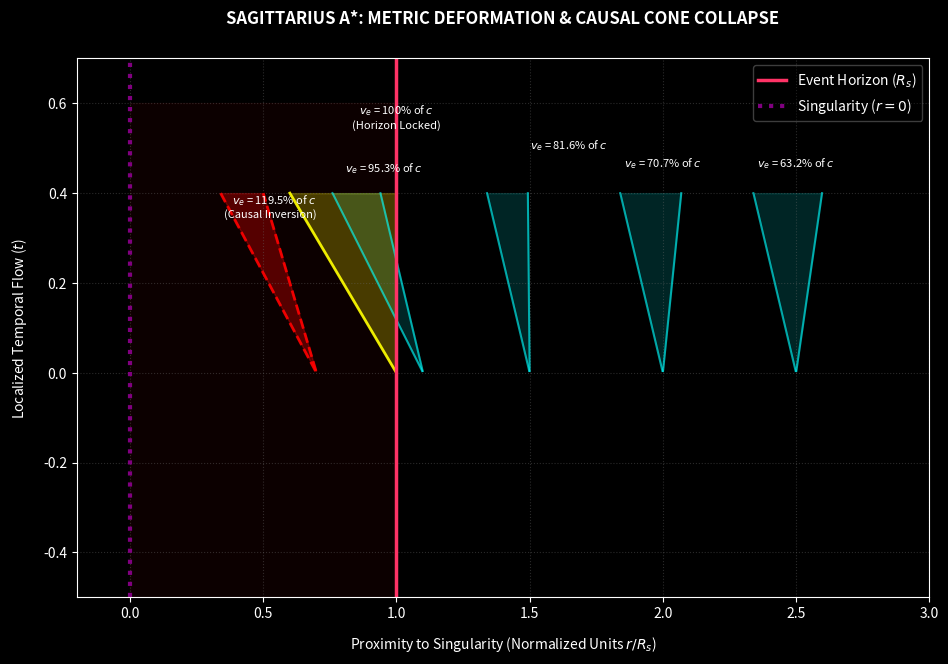

Reproduce this figure in Python.
import numpy as np
import matplotlib.pyplot as plt

# 1. Physics Setup for Sagittarius A* (Supermassive Black Hole)
G = 6.67430e-11       # Gravitational Constant (m^3 kg^-1 s^-2)
c = 299792458         # Speed of light (m/s)
M_sun = 1.98847e30    # 1 Solar Mass (kg)
M = 4.30e6 * M_sun    # Sagittarius A* Mass (~8.55e36 kg)

# Calculate the precise Event Horizon (Schwarzschild Radius)
R_s = (2 * G * M) / (c**2)  # In meters (~12.74 million km)

# 2. Set up the plotting environment
plt.style.use('dark_background')
fig, ax = plt.subplots(figsize=(11, 7), facecolor='black')

# Target observational distances matching your research table checkpoints
probe_distances = [2.5, 2.0, 1.5, 1.1, 1.0, 0.7]

print("--- SAGITTARIUS A* LIGHT CONE COLLAPSE MONITOR ---")
print(f"Computed R_s: {R_s/1e9:.3f} million kilometers\n")

# 3. Simulate and plot local light cones at each position
for r in probe_distances:
    escape_ratio = np.sqrt(1.0 / r)
    t_local = np.linspace(-0.4, 0.4, 100)
    
    if r > 1.0:
        tilt_factor = 0.25 * (1.0 / (r - 0.9))
        x_left = r - np.abs(t_local) * 0.4
        x_right = r + np.abs(t_local) * 0.4 - (t_local * tilt_factor)
        
        ax.plot(x_left[t_local>=0], t_local[t_local>=0], color='cyan', alpha=0.6, linewidth=1.5)
        ax.plot(x_right[t_local>=0], t_local[t_local>=0], color='cyan', alpha=0.6, linewidth=1.5)
        ax.fill_betweenx(t_local[t_local>=0], x_left[t_local>=0], x_right[t_local>=0], color='cyan', alpha=0.15)
        status_text = f"$v_e$ = {escape_ratio*100:.1f}% of $c$"
        
    elif np.isclose(r, 1.0):
        x_left = r - np.abs(t_local) * 0.5 - (t_local * 0.5)
        x_right = np.full_like(t_local, r)
        
        ax.plot(x_left[t_local>=0], t_local[t_local>=0], color='yellow', alpha=0.9, linewidth=2)
        ax.plot(x_right[t_local>=0], t_local[t_local>=0], color='yellow', alpha=0.9, linewidth=2)
        ax.fill_betweenx(t_local[t_local>=0], x_left[t_local>=0], x_right[t_local>=0], color='yellow', alpha=0.25)
        status_text = "$v_e$ = 100% of $c$\n(Horizon Locked)"
        
    else:
        x_left = r - np.abs(t_local) * 0.3 - (t_local * 0.6)
        x_right = r + np.abs(t_local) * 0.3 - (t_local * 0.8)
        
        ax.plot(x_left[t_local>=0], t_local[t_local>=0], color='red', alpha=0.9, linewidth=2, linestyle='--')
        ax.plot(x_right[t_local>=0], t_local[t_local>=0], color='red', alpha=0.9, linewidth=2, linestyle='--')
        ax.fill_betweenx(t_local[t_local>=0], x_left[t_local>=0], x_right[t_local>=0], color='red', alpha=0.3)
        status_text = f"$v_e$ = {escape_ratio*100:.1f}% of $c$\n(Causal Inversion)"

    # Stagger vertical positions and directions to clear up text clutter completely
    if np.isclose(r, 1.0):
        y_offset = 0.54
        ha_val = 'center'
    elif np.isclose(r, 0.7):
        y_offset = 0.34
        ha_val = 'right'
    elif np.isclose(r, 1.1):
        y_offset = 0.44  
        ha_val = 'right'  # Changed to right-aligned to pull text away from 1.5
    elif np.isclose(r, 1.5):
        y_offset = 0.49  # Raised slightly to clear horizontal lines
        ha_val = 'left'
    else:
        y_offset = 0.45
        ha_val = 'center'

    ax.text(r, y_offset, status_text, color='white', fontsize=8, ha=ha_val, va='bottom')


# 4. Global Simulation Formatting
ax.axvline(1.0, color='#FF3366', linestyle='-', linewidth=2.5, label='Event Horizon ($R_s$)')
ax.axvline(0.0, color='purple', linestyle=':', linewidth=3, label='Singularity ($r=0$)')
ax.fill_between([0, 1.0], -0.6, 0.6, color='red', alpha=0.05)

ax.set_title('SAGITTARIUS A*: METRIC DEFORMATION & CAUSAL CONE COLLAPSE', 
             color='white', fontsize=12, pad=25, fontweight='bold')
ax.set_xlabel('Proximity to Singularity (Normalized Units $r / R_s$)', color='white', labelpad=10)
ax.set_ylabel('Localized Temporal Flow ($t$)', color='white', labelpad=10)
ax.set_xlim(-0.2, 3.0)
ax.set_ylim(-0.5, 0.7)
ax.legend(loc='upper right', framealpha=0.3)
ax.grid(True, color='dimgray', linestyle=':', alpha=0.4)

plt.show()
